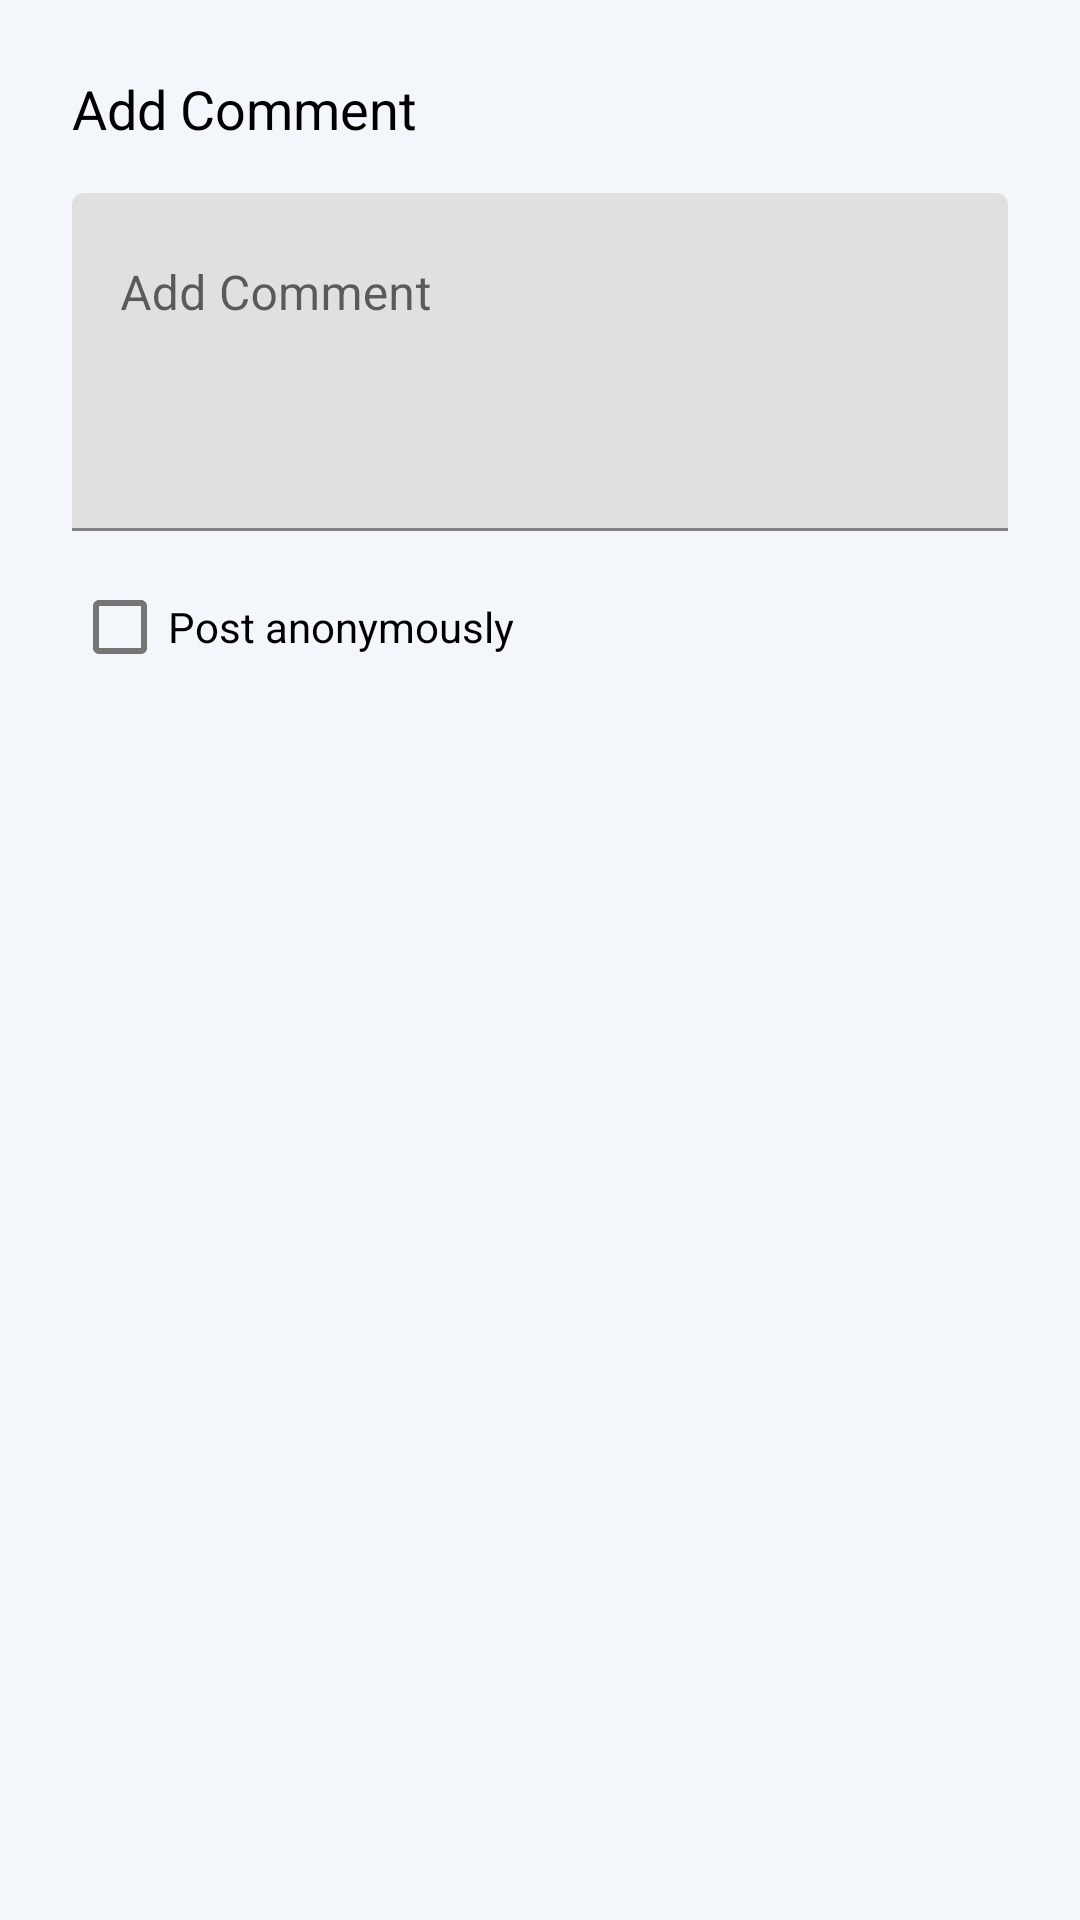

Layout XML and referenced resources for this Android screen:
<!-- AndroidManifest.xml: application theme Theme.SanchariApp -->
<!-- res/layout/dialog_add_comment.xml -->
<?xml version="1.0" encoding="utf-8"?>
<LinearLayout xmlns:android="http://schemas.android.com/apk/res/android"
    android:layout_width="match_parent"
    android:layout_height="wrap_content"
    android:orientation="vertical"
    android:padding="24dp">

    <TextView
        android:layout_width="wrap_content"
        android:layout_height="wrap_content"
        android:text="@string/btn_add_comment"
        android:textSize="18sp"
        android:textAppearance="?attr/textAppearanceTitleLarge" />

    <com.google.android.material.textfield.TextInputLayout
        android:layout_width="match_parent"
        android:layout_height="wrap_content"
        android:layout_marginTop="16dp"
        android:hint="@string/btn_add_comment">

        <com.google.android.material.textfield.TextInputEditText
            android:id="@+id/editTextComment"
            android:layout_width="match_parent"
            android:layout_height="wrap_content"
            android:inputType="textMultiLine|textCapSentences"
            android:lines="4"
            android:gravity="top"/>

    </com.google.android.material.textfield.TextInputLayout>

    <com.google.android.material.checkbox.MaterialCheckBox
        android:id="@+id/checkboxAnonymous"
        android:layout_width="match_parent"
        android:layout_height="wrap_content"
        android:layout_marginTop="8dp"
        android:text="@string/post_anonymously" />

</LinearLayout>
<!-- resources referenced by this layout -->
<resources>
  <string name="btn_add_comment">Add Comment</string>
  <string name="post_anonymously">Post anonymously</string>
  <style name="Theme.SanchariApp" parent="Theme.MaterialComponents.DayNight.DarkActionBar">
          <item name="colorPrimary">@color/brand_primary</item>
          <item name="colorPrimaryVariant">@color/brand_primary_variant</item>
          <item name="colorOnPrimary">@color/brand_on_primary</item>
          <item name="colorSecondary">@color/action_green</item>
          <item name="colorSecondaryVariant">@color/action_green_variant</item>
          <item name="colorOnSecondary">@color/action_on_green</item>
          <item name="android:windowFullscreen">false</item>
          <item name="android:windowBackground">@color/home_background</item>
          
          <item name="android:colorPrimaryDark">@color/home_background</item>
          <item name="android:statusBarColor">@color/home_background</item>
          <item name="android:windowLightStatusBar">@bool/light_status_bar</item>
          <item name="appBarLayoutStyle">@style/Widget.Sanchari.AppBarLayout</item>
          <item name="toolbarStyle">@style/Widget.Sanchari.Toolbar</item>
          <item name="actionBarStyle">@style/Widget.Sanchari.ActionBar</item>
      </style>
  <color name="brand_primary">#1565C0</color>
  <color name="brand_primary_variant">#0D47A1</color>
  <color name="brand_on_primary">#FFFFFF</color>
  <color name="action_green">#2E7D32</color>
  <color name="action_green_variant">#1B5E20</color>
  <color name="action_on_green">#FFFFFF</color>
  <color name="home_background">#F3F6FB</color>
  <style name="Widget.Sanchari.AppBarLayout" parent="Widget.Design.AppBarLayout">
          <item name="android:background">@color/brand_header</item>
      </style>
  <style name="Widget.Sanchari.Toolbar" parent="Widget.MaterialComponents.Toolbar">
          <item name="android:background">@color/brand_header</item>
          <item name="titleTextColor">@color/white</item>
          <item name="subtitleTextColor">@color/white</item>
          <item name="navigationIconTint">@color/white</item>
      </style>
  <style name="Widget.Sanchari.ActionBar" parent="Widget.AppCompat.ActionBar.Solid">
          <item name="background">@color/brand_header</item>
      </style>
  <color name="brand_header">#1565C0</color>
  <color name="white">#FFFFFFFF</color>
</resources>
